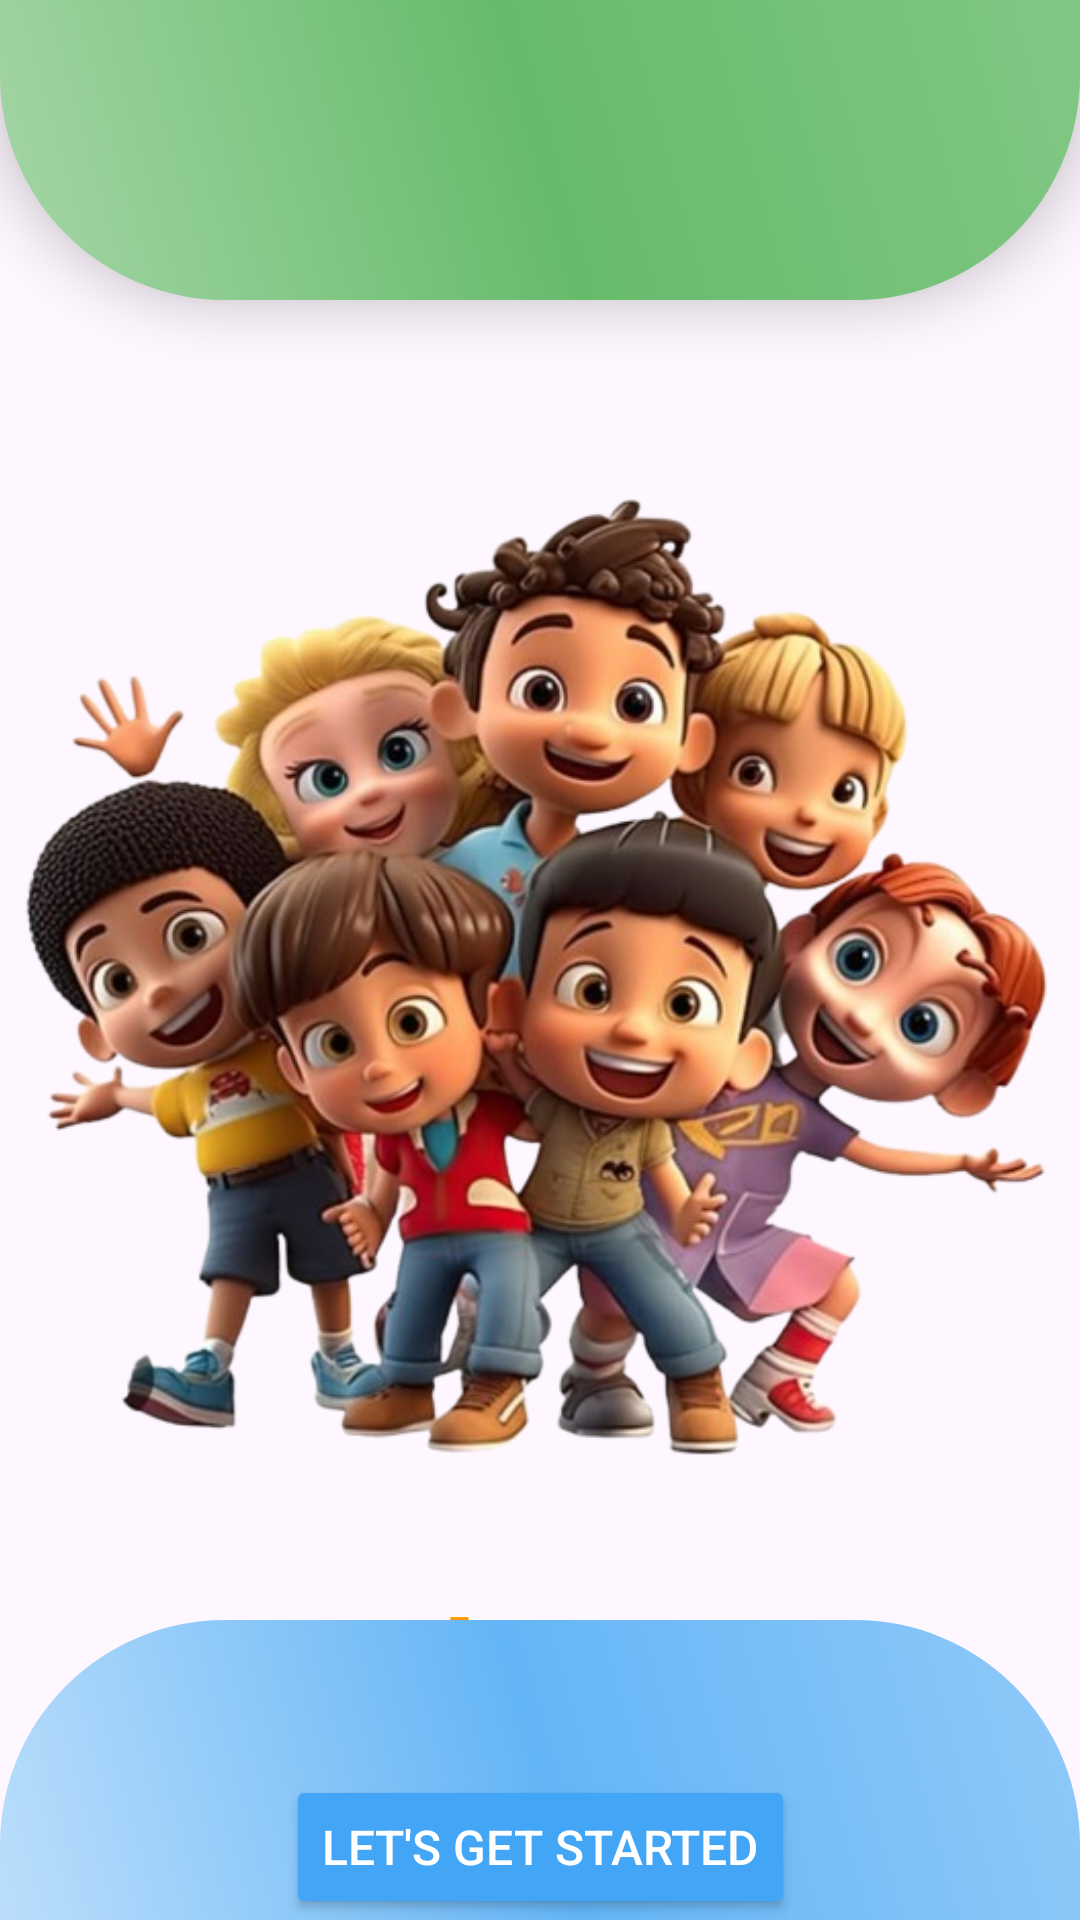

This screen was rendered from an Android layout file. Write that file and the resources it references.
<!-- AndroidManifest.xml: application theme Theme.JusticeQuest -->
<!-- res/layout/activity_main.xml -->
<?xml version="1.0" encoding="utf-8"?>
<androidx.constraintlayout.widget.ConstraintLayout xmlns:android="http://schemas.android.com/apk/res/android"
    xmlns:app="http://schemas.android.com/apk/res-auto"
    xmlns:tools="http://schemas.android.com/tools"
    android:id="@+id/main"
    android:layout_width="match_parent"
    android:layout_height="match_parent"
    tools:context=".MainActivity">

    <View
        android:id="@+id/topView0"
        android:layout_width="match_parent"
        android:layout_height="100dp"
        android:background="@drawable/top_view1"
        android:elevation="10dp"
        app:layout_constraintEnd_toEndOf="parent"
        app:layout_constraintStart_toStartOf="parent"
        app:layout_constraintTop_toTopOf="parent" />


    <ImageView
        android:id="@+id/bannerImage1"
        android:layout_width="350dp"
        android:layout_height="350dp"
        android:layout_marginTop="50dp"
        android:contentDescription="@string/banner1"
        android:src="@drawable/image23"
        app:layout_constraintEnd_toEndOf="parent"
        app:layout_constraintStart_toStartOf="parent"
        app:layout_constraintTop_toBottomOf="@+id/topView0" />

    <TextView
        android:id="@+id/welcomeText1"
        android:layout_width="wrap_content"
        android:layout_height="wrap_content"
        android:layout_marginTop="25dp"
        android:fontFamily="@font/bubblegum_sans"
        android:text="Welcome"
        android:textColor="@color/orange_500"
        android:textSize="50sp"
        android:textStyle="bold"
        app:layout_constraintEnd_toEndOf="parent"
        app:layout_constraintStart_toStartOf="parent"
        app:layout_constraintTop_toBottomOf="@id/bannerImage1" />

    <Button
        android:id="@+id/startButton1"
        android:layout_width="wrap_content"
        android:layout_height="wrap_content"
        android:backgroundTint="@color/blue_400"
        android:text="Let's Get Started"
        android:textColor="@color/white"
        android:textSize="16sp"
        app:layout_constraintEnd_toEndOf="parent"
        app:layout_constraintStart_toStartOf="parent"
        app:layout_constraintTop_toBottomOf="@id/welcomeText1" />

    <View
        android:id="@+id/bottomView0"
        android:layout_width="match_parent"
        android:layout_height="100dp"
        android:background="@drawable/bottom_view1"
        app:layout_constraintBottom_toBottomOf="parent"
        app:layout_constraintEnd_toEndOf="parent"
        app:layout_constraintStart_toStartOf="parent" />

</androidx.constraintlayout.widget.ConstraintLayout>
<!-- resources referenced by this layout -->
<resources>
  <color name="blue_400">#42A5F5</color>
  <color name="orange_500">#FF9800</color>
  <color name="white">#FFFFFFFF</color>
  <!-- drawable bottom_view1 (drawable) -->
  <?xml version="1.0" encoding="utf-8"?>
  
  <shape xmlns:android="http://schemas.android.com/apk/res/android">
  
      <corners
          android:topLeftRadius="75dp"
          android:topRightRadius="75dp" />
      <gradient
          android:angle="45"
          android:centerColor="@color/blue_300"
          android:endColor="@color/blue_200"
          android:startColor="@color/blue_100"
          android:type="linear" />
  
  </shape>
  <!-- drawable image23: png bitmap (drawable, 376654 bytes) -->
  <!-- drawable top_view1 (drawable) -->
  <?xml version="1.0" encoding="utf-8"?>
  
  <shape xmlns:android="http://schemas.android.com/apk/res/android">
  
      <corners
          android:bottomLeftRadius="75dp"
          android:bottomRightRadius="75dp" />
      <gradient
          android:angle="45"
          android:centerColor="@color/green_400"
          android:endColor="@color/green_300"
          android:startColor="@color/green_200"
          android:type="linear" />
  
  </shape>
  <string name="banner1">banner1</string>
  <style name="Theme.JusticeQuest" parent="Base.Theme.JusticeQuest" />
  <color name="blue_300">#64B5F6</color>
  <color name="blue_200">#90CAF9</color>
  <color name="blue_100">#BBDEFB</color>
  <color name="green_400">#66BB6A</color>
  <color name="green_300">#81C784</color>
  <color name="green_200">#A5D6A7</color>
  <style name="Base.Theme.JusticeQuest" parent="Theme.Material3.Light.NoActionBar">
          
          <item name="colorPrimary">@color/orange_400</item>
          <item name="colorOnPrimary">@color/white</item>
          <item name="colorPrimaryContainer">@color/orange_300</item>
  
          <item name="colorSecondary">@color/orange_300</item>
          <item name="colorOnSecondary">@color/white</item>
  
          <item name="colorSurface">@color/orange_400</item>
          <item name="colorOnSurface">@color/white</item>
          <item name="colorOnBackground">@color/black</item>
  
          <item name="android:statusBarColor">@color/orange_400</item>
          <item name="android:navigationBarColor">@color/orange_400</item>
  
          <item name="colorControlHighlight">@color/orange_200</item>
  
          <item name="colorError">@color/red_500</item>
  
  
          <item name="simpleItemSelectedColor">@color/orange_400</item>
          <item name="android:selectableItemBackground">@color/orange_100</item>
  
      </style>
  <color name="orange_400">#FFA726</color>
  <color name="orange_300">#FFB74D</color>
  <color name="black">#FF000000</color>
  <color name="orange_200">#FFCC80</color>
  <color name="red_500">#F44336</color>
  <color name="orange_100">#FFE0B2</color>
</resources>
